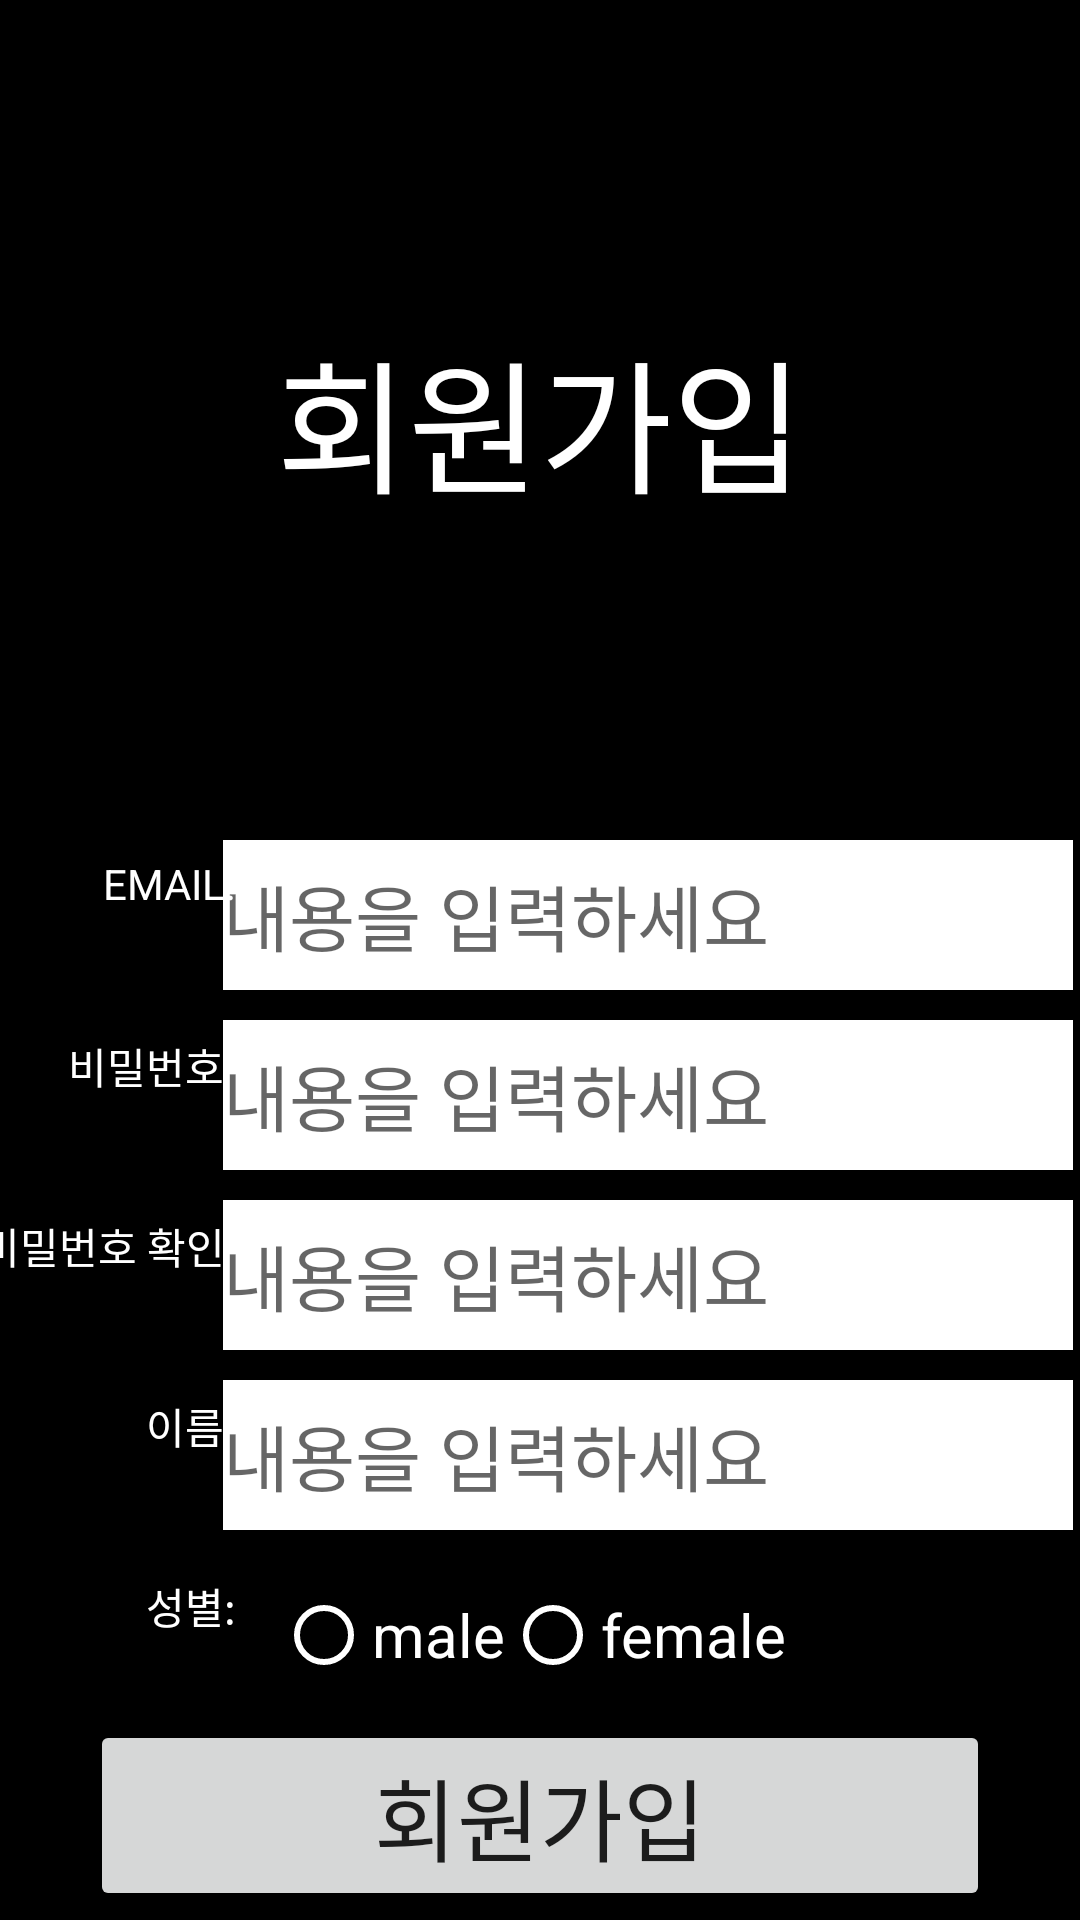

Write the Android layout XML for this screen, with the resource values it uses.
<!-- AndroidManifest.xml: application theme Theme.PBLProject -->
<!-- res/layout/activity_signup.xml -->
<?xml version="1.0" encoding="utf-8"?>
<androidx.constraintlayout.widget.ConstraintLayout xmlns:android="http://schemas.android.com/apk/res/android"
    xmlns:app="http://schemas.android.com/apk/res-auto"
    xmlns:tools="http://schemas.android.com/tools"
    android:layout_width="match_parent"
    android:layout_height="match_parent"
    android:background="@color/black"
    tools:context=".SignUpActivity">

    <TextView
        android:id="@+id/textView2"
        android:layout_width="wrap_content"
        android:layout_height="wrap_content"
        android:text="회원가입"
        android:textColor="@color/white"
        android:textSize="48sp"
        app:layout_constraintBottom_toTopOf="@+id/email"
        app:layout_constraintEnd_toEndOf="parent"
        app:layout_constraintStart_toStartOf="parent"
        app:layout_constraintTop_toTopOf="parent" />

    <EditText
        android:id="@+id/email"
        android:layout_width="wrap_content"
        android:layout_height="50dp"
        android:layout_marginTop="280dp"
        android:layout_marginEnd="20dp"
        android:background="@color/white"
        android:ems="10"
        android:hint="내용을 입력하세요"
        android:inputType="textEmailAddress"
        android:textColor="@android:color/darker_gray"
        android:textSize="24sp"
        app:layout_constraintEnd_toEndOf="parent"
        app:layout_constraintStart_toStartOf="@+id/textView2"
        app:layout_constraintTop_toTopOf="parent"
        tools:ignore="TextContrastCheck,TextContrastCheck" />

    <TextView
        android:id="@+id/passwd"
        android:layout_width="wrap_content"
        android:layout_height="40dp"
        android:text="비밀번호:"
        android:textColor="@color/white"
        android:textSize="14sp"
        app:layout_constraintBottom_toBottomOf="@+id/pw"
        app:layout_constraintEnd_toEndOf="@+id/textView9"
        app:layout_constraintTop_toTopOf="@+id/pw" />

    <TextView
        android:id="@+id/textView10"
        android:layout_width="wrap_content"
        android:layout_height="40dp"
        android:text="성별:"
        android:textColor="@color/white"
        android:textSize="14sp"
        app:layout_constraintBottom_toBottomOf="@+id/sex"
        app:layout_constraintEnd_toEndOf="@+id/textView3"
        app:layout_constraintTop_toTopOf="@+id/sex" />

    <RadioGroup
        android:id="@+id/sex"
        android:layout_width="wrap_content"
        android:layout_height="50dp"
        android:layout_marginTop="10dp"
        android:orientation="horizontal"
        app:layout_constraintStart_toStartOf="@+id/textView2"
        app:layout_constraintTop_toBottomOf="@+id/name">

        <RadioButton
            android:id="@+id/male"
            android:layout_width="match_parent"
            android:layout_height="match_parent"
            android:buttonTint="@color/white"
            android:text="male"
            android:textColor="@color/white"
            android:textSize="20sp" />

        <RadioButton
            android:id="@+id/female"
            android:layout_width="match_parent"
            android:layout_height="match_parent"
            android:buttonTint="@color/white"
            android:text="female"
            android:textColor="@color/white"
            android:textSize="20sp" />
    </RadioGroup>

    <EditText
        android:id="@+id/pw"
        android:layout_width="wrap_content"
        android:layout_height="50dp"
        android:layout_marginTop="10dp"
        android:layout_marginEnd="20dp"
        android:background="@color/white"
        android:ems="10"
        android:hint="내용을 입력하세요"
        android:inputType="textPersonName"
        android:textColor="@android:color/darker_gray"
        android:textSize="24sp"
        app:layout_constraintEnd_toEndOf="parent"
        app:layout_constraintStart_toStartOf="@+id/textView2"
        app:layout_constraintTop_toBottomOf="@+id/email"
        tools:ignore="TextContrastCheck,TextContrastCheck,TextContrastCheck" />

    <TextView
        android:id="@+id/textView9"
        android:layout_width="wrap_content"
        android:layout_height="40dp"
        android:layout_marginStart="20dp"
        android:text="EMAIL:"
        android:textColor="@color/white"
        android:textSize="14sp"
        app:layout_constraintBottom_toBottomOf="@+id/email"
        app:layout_constraintEnd_toStartOf="@+id/textView2"
        app:layout_constraintHorizontal_bias="0.517"
        app:layout_constraintStart_toStartOf="parent"
        app:layout_constraintTop_toTopOf="@+id/email" />

    <TextView
        android:id="@+id/textView3"
        android:layout_width="wrap_content"
        android:layout_height="40dp"
        android:text="이름:"
        android:textColor="@color/white"
        android:textSize="14sp"
        app:layout_constraintBottom_toBottomOf="@+id/name"
        app:layout_constraintEnd_toEndOf="@+id/name2"
        app:layout_constraintTop_toTopOf="@+id/name" />

    <TextView
        android:id="@+id/name2"
        android:layout_width="wrap_content"
        android:layout_height="40dp"
        android:text="비밀번호 확인:"
        android:textColor="@color/white"
        android:textSize="14sp"
        app:layout_constraintBottom_toBottomOf="@+id/confirmPw"
        app:layout_constraintEnd_toEndOf="@+id/passwd"
        app:layout_constraintTop_toTopOf="@+id/confirmPw" />

    <EditText
        android:id="@+id/name"
        android:layout_width="wrap_content"
        android:layout_height="50dp"
        android:layout_marginTop="10dp"
        android:layout_marginEnd="20dp"
        android:background="@color/white"
        android:ems="10"
        android:hint="내용을 입력하세요"
        android:inputType="textPersonName"
        android:textColor="@android:color/darker_gray"
        android:textSize="24sp"
        app:layout_constraintEnd_toEndOf="parent"
        app:layout_constraintStart_toStartOf="@+id/textView2"
        app:layout_constraintTop_toBottomOf="@+id/confirmPw"
        tools:ignore="TextContrastCheck" />

    <EditText
        android:id="@+id/confirmPw"
        android:layout_width="wrap_content"
        android:layout_height="50dp"
        android:layout_marginTop="10dp"
        android:layout_marginEnd="20dp"
        android:background="@color/white"
        android:ems="10"
        android:hint="내용을 입력하세요"
        android:inputType="textPersonName"
        android:textColor="@android:color/darker_gray"
        android:textSize="24sp"
        app:layout_constraintEnd_toEndOf="parent"
        app:layout_constraintStart_toStartOf="@+id/textView2"
        app:layout_constraintTop_toBottomOf="@+id/pw"
        tools:ignore="TextContrastCheck" />

    <Button
        android:id="@+id/postsignup"
        android:layout_width="300dp"
        android:layout_height="wrap_content"
        android:text="회원가입"
        android:textSize="30sp"
        app:layout_constraintBottom_toBottomOf="parent"
        app:layout_constraintEnd_toEndOf="parent"
        app:layout_constraintStart_toStartOf="parent"
        app:layout_constraintTop_toBottomOf="@+id/sex" />

</androidx.constraintlayout.widget.ConstraintLayout>
<!-- resources referenced by this layout -->
<resources>
  <style name="Theme.PBLProject" parent="Theme.AppCompat.DayNight.NoActionBar">
          
          <item name="colorPrimary">@color/purple_500</item>
          <item name="colorPrimaryVariant">@color/purple_700</item>
          <item name="colorOnPrimary">@color/white</item>
          
          <item name="colorSecondary">@color/teal_200</item>
          <item name="colorSecondaryVariant">@color/teal_700</item>
          <item name="colorOnSecondary">@color/black</item>
          
          <item name="android:statusBarColor" tools:targetApi="l">?attr/colorPrimaryVariant</item>
          
      </style>
  <!-- not gathered from this repository: default colours our renderer supplied (Android Studio template values) -->
  <color name="purple_500">#FF6200EE</color>
  <color name="purple_700">#FF3700B3</color>
  <color name="teal_200">#FF03DAC5</color>
  <color name="teal_700">#FF018786</color>
  <color name="black">#FF000000</color>
  <color name="white">#FFFFFFFF</color>
</resources>
